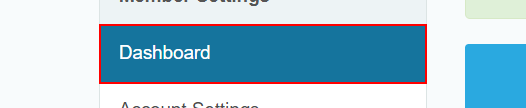
Task: Robotic Enterprise Framework
Workflow: HideMe_LogOut

Step 1 [try]: find the link 'Dashboard' in window 'Dashboard | hide.me' (chrome.exe)

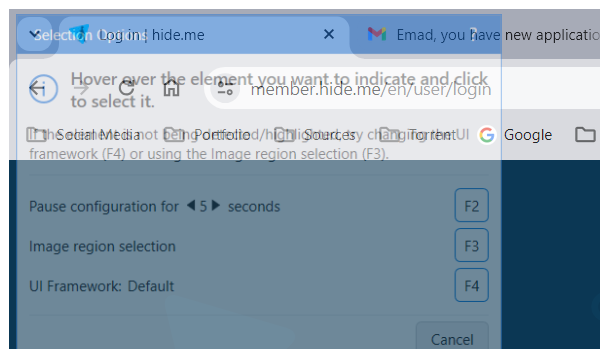
Step 2 [try]: Attach Browser Dashboard in window 'Dashboard | hide.me' (chrome.exe)

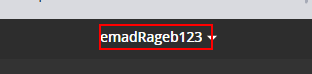
Step 3 [try]: click on the link '{0}'

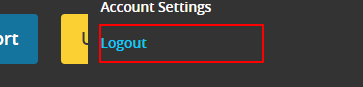
Step 4: click on the link 'Logout'

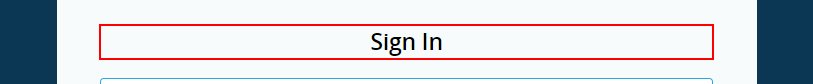
Step 5 [try]: find the heading 'Sign In' in window 'Log in | hide.me' (chrome.exe)